Run: headless pygame with SDL's dummy video driver; simulated clock (each Clock.tick advances the game by its frame time, no real sleeping); random seed 0; keys injected as events and as key.get_pressed() state; no mouse input.
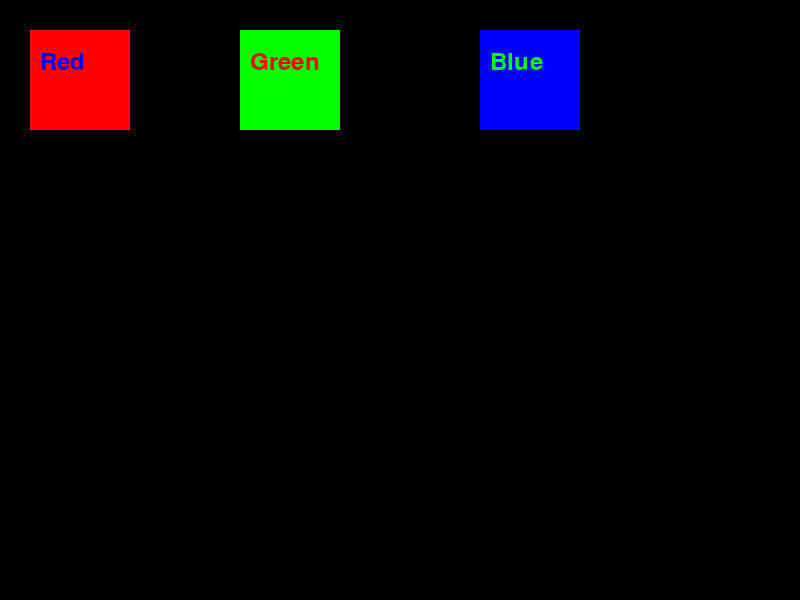
Frame 1 of 4 · flips 1–60 · no input
Frame 2 of 4 · flips 61–180 · tapped SPACE, RETURN · held RIGHT (→), D · screen unchanged from frame 1, image omitted
Frame 3 of 4 · flips 181–300 · held DOWN (↓), S · screen unchanged from frame 2, image omitted
Frame 4 of 4 · flips 301–420 · held LEFT (←), A, UP (↑), W · screen unchanged from frame 3, image omitted

The pygame program that drew these frames:

import sys
import pygame
pygame.init()
screen = pygame.display.set_mode((800, 600))
pygame.display.set_caption("My Squares")
WHITE = (255, 255, 255)
BLUE = (0, 0, 255)
RED = (255, 0, 0)
GREEN = (0, 255, 0)
clock = pygame.time.Clock()
done = False
font = pygame.font.SysFont(None, 35)
while not done:
    for event in pygame.event.get():
        if event.type == pygame.QUIT:
            done = True 
    pygame.draw.rect(screen, (255, 0, 0), pygame.Rect(30, 30, 100, 100)) #Red square
    ts = font.render("Red", True, BLUE)
    screen.blit(ts, (40, 50)) # Position the text
    pygame.draw.rect(screen, (0, 255, 0), pygame.Rect(240, 30, 100, 100)) #Blue square
    ts = font.render("Green", True, RED)
    screen.blit(ts, (250, 50)) # Position the text
    pygame.draw.rect(screen, (0, 0, 255), pygame.Rect(480, 30, 100, 100)) #Green square
    ts = font.render("Blue", True, GREEN)
    screen.blit(ts, (490, 50)) # Position the text
    pygame.display.flip()
    clock.tick(60)






    
